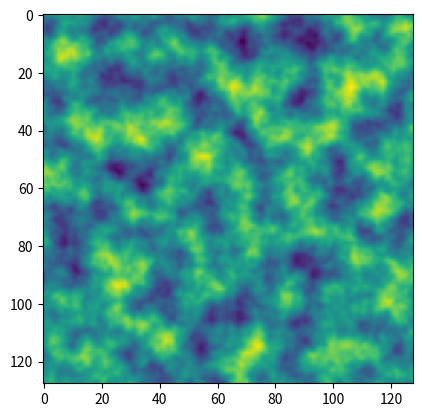

This chart was generated by the following Python code:
import numpy as np
import matplotlib.pyplot as plt


def perlin(out_shape, subdivs, seed=0):
    def f(x):
        return x**3*(x*(x*6-15)+10)
    
    np.random.seed(seed)

    rand_theta = np.random.uniform(0.0,2*np.pi,(subdivs[0]+1)*(subdivs[1]+1)).reshape((subdivs[0]+1),(subdivs[1]+1))
    grad_grid = np.dstack([np.cos(rand_theta), np.sin(rand_theta)])

    delta = (subdivs[0]/out_shape[0], subdivs[1]/out_shape[1])
    d0, d1 = (out_shape[0]//subdivs[0], out_shape[1]//subdivs[1])
    out_grid = np.mgrid[0:subdivs[0]:delta[0], 0:subdivs[1]:delta[1]].transpose(1,2,0)%1
    
    g00 = grad_grid[:-1,:-1].repeat(d0,0).repeat(d1,1)
    g01 = grad_grid[:-1,1:].repeat(d0,0).repeat(d1,1)
    g10 = grad_grid[1:,:-1].repeat(d0,0).repeat(d1,1)
    g11 = grad_grid[1:,1:].repeat(d0,0).repeat(d1,1)
    n00=np.sum((out_grid-np.array([0,0]))*g00, axis=2)
    n01=np.sum((out_grid-np.array([0,1]))*g01, axis=2)
    n10=np.sum((out_grid-np.array([1,0]))*g10, axis=2)
    n11=np.sum((out_grid-np.array([1,1]))*g11, axis=2)

    t = f(out_grid)
    n0 = n00*(1-t[:,:,0]) + n10*t[:,:,0]
    n1 = n01*(1-t[:,:,0]) + n11*t[:,:,0]
    return n0*(1-t[:,:,1]) + n1*t[:,:,1]

    
 

# EDIT : generating noise at multiple frequencies and adding them up
p = np.zeros((128,128))
subdivs=(8,8)
for i in range(4):
    freq = 2**i
    p = perlin(p.shape, (subdivs[0]*freq,subdivs[1]*freq)) / freq+p
# p = my_perlin(p.shape,subdivs)

plt.imshow(p, origin='upper')
plt.show()